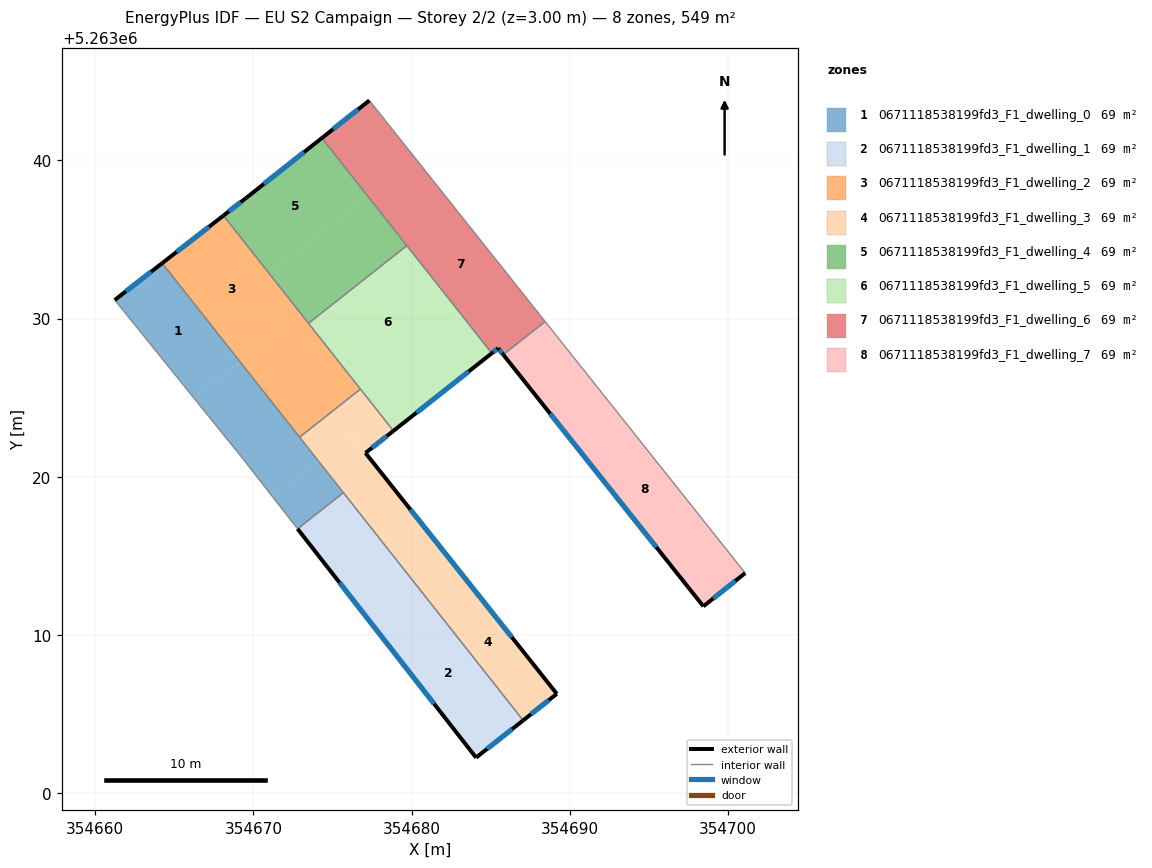
=== STOREY PLAN SPEC (per zone: floor XY polygon, exterior-wall plan segments, windows/doors) ===
zone 1: 0671118538199fd3_F1_dwelling_0  (68.6 m²)
  floor: (354669.15, 5263027.28) (354674.11, 5263021.00) (354671.23, 5263018.73) (354669.38, 5263021.09) (354666.24, 5263024.98)
  floor: (354664.24, 5263033.51) (354669.15, 5263027.28) (354666.24, 5263024.98) (354661.24, 5263031.18)
  floor: (354674.11, 5263021.00) (354675.69, 5263019.00) (354672.80, 5263016.71) (354671.23, 5263018.73)
  exterior wall: (354664.24, 5263033.51) – (354661.24, 5263031.18)  [3.8 m]
    window: (354663.53, 5263032.96) – (354661.94, 5263031.72)  [3.2 m²]
  interior walls: 5
zone 2: 0671118538199fd3_F1_dwelling_1  (68.6 m²)
  floor: (354680.47, 5263012.95) (354687.05, 5263004.61) (354684.08, 5263002.25) (354677.54, 5263010.63)
  floor: (354675.69, 5263019.00) (354680.47, 5263012.95) (354677.54, 5263010.63) (354672.80, 5263016.71)
  exterior wall: (354684.08, 5263002.25) – (354687.05, 5263004.61)  [3.8 m]
    window: (354684.78, 5263002.81) – (354686.35, 5263004.06)  [3.2 m²]
  exterior wall: (354672.80, 5263016.71) – (354684.08, 5263002.25)  [18.3 m]
    window: (354675.44, 5263013.32) – (354681.43, 5263005.65)  [15.5 m²]
  interior walls: 2
zone 3: 0671118538199fd3_F1_dwelling_2  (68.6 m²)
  floor: (354668.11, 5263036.51) (354673.00, 5263030.32) (354669.15, 5263027.28) (354664.24, 5263033.51)
  floor: (354673.00, 5263030.32) (354676.77, 5263025.55) (354672.92, 5263022.51) (354669.15, 5263027.28)
  exterior wall: (354668.11, 5263036.51) – (354664.24, 5263033.51)  [4.9 m]
    window: (354667.20, 5263035.81) – (354665.15, 5263034.21)  [4.1 m²]
  interior walls: 4
zone 4: 0671118538199fd3_F1_dwelling_3  (68.6 m²)
  floor: (354676.18, 5263022.64) (354682.57, 5263014.61) (354680.47, 5263012.95) (354674.11, 5263021.00)
  floor: (354682.57, 5263014.61) (354689.18, 5263006.29) (354687.05, 5263004.61) (354680.47, 5263012.95)
  floor: (354676.77, 5263025.55) (354678.85, 5263022.91) (354677.09, 5263021.51) (354676.19, 5263022.64) (354674.11, 5263021.00) (354672.92, 5263022.51)
  exterior wall: (354677.09, 5263021.51) – (354678.85, 5263022.91)  [2.3 m]
    window: (354677.50, 5263021.84) – (354678.44, 5263022.58)  [1.9 m²]
  exterior wall: (354689.18, 5263006.29) – (354677.09, 5263021.51)  [19.4 m]
    window: (354686.34, 5263009.86) – (354679.93, 5263017.94)  [16.4 m²]
  exterior wall: (354687.05, 5263004.61) – (354689.18, 5263006.29)  [2.7 m]
    window: (354687.55, 5263005.00) – (354688.68, 5263005.89)  [2.3 m²]
  interior walls: 4
zone 5: 0671118538199fd3_F1_dwelling_4  (68.6 m²)
  floor: (354674.33, 5263041.41) (354677.22, 5263037.75) (354671.01, 5263032.84) (354668.11, 5263036.51) (354669.54, 5263037.62)
  floor: (354677.22, 5263037.75) (354679.70, 5263034.61) (354673.49, 5263029.71) (354671.01, 5263032.84)
  exterior wall: (354669.54, 5263037.62) – (354668.11, 5263036.51)  [1.8 m]
    window: (354669.20, 5263037.36) – (354668.45, 5263036.77)  [1.5 m²]
  exterior wall: (354674.33, 5263041.41) – (354669.54, 5263037.62)  [6.1 m]
    window: (354673.21, 5263040.52) – (354670.66, 5263038.51)  [5.2 m²]
  interior walls: 3
zone 6: 0671118538199fd3_F1_dwelling_5  (68.6 m²)
  floor: (354680.11, 5263034.09) (354683.00, 5263030.43) (354676.78, 5263025.53) (354673.90, 5263029.18)
  floor: (354683.00, 5263030.43) (354685.07, 5263027.81) (354678.85, 5263022.91) (354676.78, 5263025.53)
  floor: (354679.70, 5263034.61) (354680.11, 5263034.09) (354673.90, 5263029.18) (354673.49, 5263029.71)
  exterior wall: (354678.85, 5263022.91) – (354685.07, 5263027.81)  [7.9 m]
    window: (354680.31, 5263024.06) – (354683.61, 5263026.66)  [6.7 m²]
  interior walls: 4
zone 7: 0671118538199fd3_F1_dwelling_6  (68.6 m²)
  floor: (354680.24, 5263040.13) (354683.14, 5263036.48) (354680.11, 5263034.09) (354677.22, 5263037.75)
  floor: (354677.33, 5263043.79) (354680.24, 5263040.13) (354677.22, 5263037.75) (354674.33, 5263041.41)
  floor: (354683.14, 5263036.48) (354686.04, 5263032.84) (354683.00, 5263030.43) (354680.11, 5263034.09)
  floor: (354686.04, 5263032.84) (354688.44, 5263029.82) (354685.79, 5263027.72) (354685.47, 5263028.13) (354685.07, 5263027.81) (354683.00, 5263030.43)
  exterior wall: (354677.33, 5263043.79) – (354674.33, 5263041.41)  [3.8 m]
    window: (354676.63, 5263043.23) – (354675.04, 5263041.97)  [3.2 m²]
  exterior wall: (354685.47, 5263028.13) – (354685.79, 5263027.72)  [0.5 m]
    window: (354685.55, 5263028.03) – (354685.72, 5263027.82)  [0.4 m²]
  exterior wall: (354685.07, 5263027.81) – (354685.47, 5263028.13)  [0.5 m]
    window: (354685.16, 5263027.89) – (354685.38, 5263028.06)  [0.4 m²]
  interior walls: 4
zone 8: 0671118538199fd3_F1_dwelling_7  (68.6 m²)
  floor: (354688.44, 5263029.82) (354690.97, 5263026.63) (354688.32, 5263024.54) (354685.79, 5263027.72)
  floor: (354690.97, 5263026.63) (354701.09, 5263013.92) (354698.44, 5263011.82) (354688.32, 5263024.54)
  exterior wall: (354698.44, 5263011.82) – (354701.09, 5263013.92)  [3.4 m]
    window: (354699.06, 5263012.31) – (354700.47, 5263013.43)  [2.9 m²]
  exterior wall: (354685.79, 5263027.72) – (354698.44, 5263011.82)  [20.3 m]
    window: (354688.76, 5263023.99) – (354695.47, 5263015.55)  [17.1 m²]
  interior walls: 2

=== DERIVED (storey summary) ===
Building: EU S2 Campaign
Storey: 2 of 2  (floor level z = 3.00 m)
Storey gross floor area: 548.8 m²
Zones on this storey: 8
  - 0671118538199fd3_F1_dwelling_0: floor 68.6 m²; exterior wall 3.8 m (11.4 m²); 1 window(s) 3.2 m²; WWR 28.1%
  - 0671118538199fd3_F1_dwelling_1: floor 68.6 m²; exterior wall 22.1 m (66.4 m²); 2 window(s) 18.7 m²; WWR 28.1%
  - 0671118538199fd3_F1_dwelling_2: floor 68.6 m²; exterior wall 4.9 m (14.7 m²); 1 window(s) 4.1 m²; WWR 28.1%
  - 0671118538199fd3_F1_dwelling_3: floor 68.6 m²; exterior wall 24.4 m (73.2 m²); 3 window(s) 20.6 m²; WWR 28.1%
  - 0671118538199fd3_F1_dwelling_4: floor 68.6 m²; exterior wall 7.9 m (23.8 m²); 2 window(s) 6.7 m²; WWR 28.1%
  - 0671118538199fd3_F1_dwelling_5: floor 68.6 m²; exterior wall 7.9 m (23.8 m²); 1 window(s) 6.7 m²; WWR 28.1%
  - 0671118538199fd3_F1_dwelling_6: floor 68.6 m²; exterior wall 4.9 m (14.6 m²); 3 window(s) 4.1 m²; WWR 28.1%
  - 0671118538199fd3_F1_dwelling_7: floor 68.6 m²; exterior wall 23.7 m (71.1 m²); 2 window(s) 20.0 m²; WWR 28.1%
Zone adjacency (shared interzone walls):
  - 0671118538199fd3_F1_dwelling_0 ↔ 0671118538199fd3_F1_dwelling_1
  - 0671118538199fd3_F1_dwelling_0 ↔ 0671118538199fd3_F1_dwelling_2
  - 0671118538199fd3_F1_dwelling_0 ↔ 0671118538199fd3_F1_dwelling_3
  - 0671118538199fd3_F1_dwelling_1 ↔ 0671118538199fd3_F1_dwelling_3
  - 0671118538199fd3_F1_dwelling_2 ↔ 0671118538199fd3_F1_dwelling_3
  - 0671118538199fd3_F1_dwelling_2 ↔ 0671118538199fd3_F1_dwelling_4
  - 0671118538199fd3_F1_dwelling_2 ↔ 0671118538199fd3_F1_dwelling_5
  - 0671118538199fd3_F1_dwelling_3 ↔ 0671118538199fd3_F1_dwelling_5
  - 0671118538199fd3_F1_dwelling_4 ↔ 0671118538199fd3_F1_dwelling_5
  - 0671118538199fd3_F1_dwelling_4 ↔ 0671118538199fd3_F1_dwelling_6
  - 0671118538199fd3_F1_dwelling_5 ↔ 0671118538199fd3_F1_dwelling_6
  - 0671118538199fd3_F1_dwelling_6 ↔ 0671118538199fd3_F1_dwelling_7